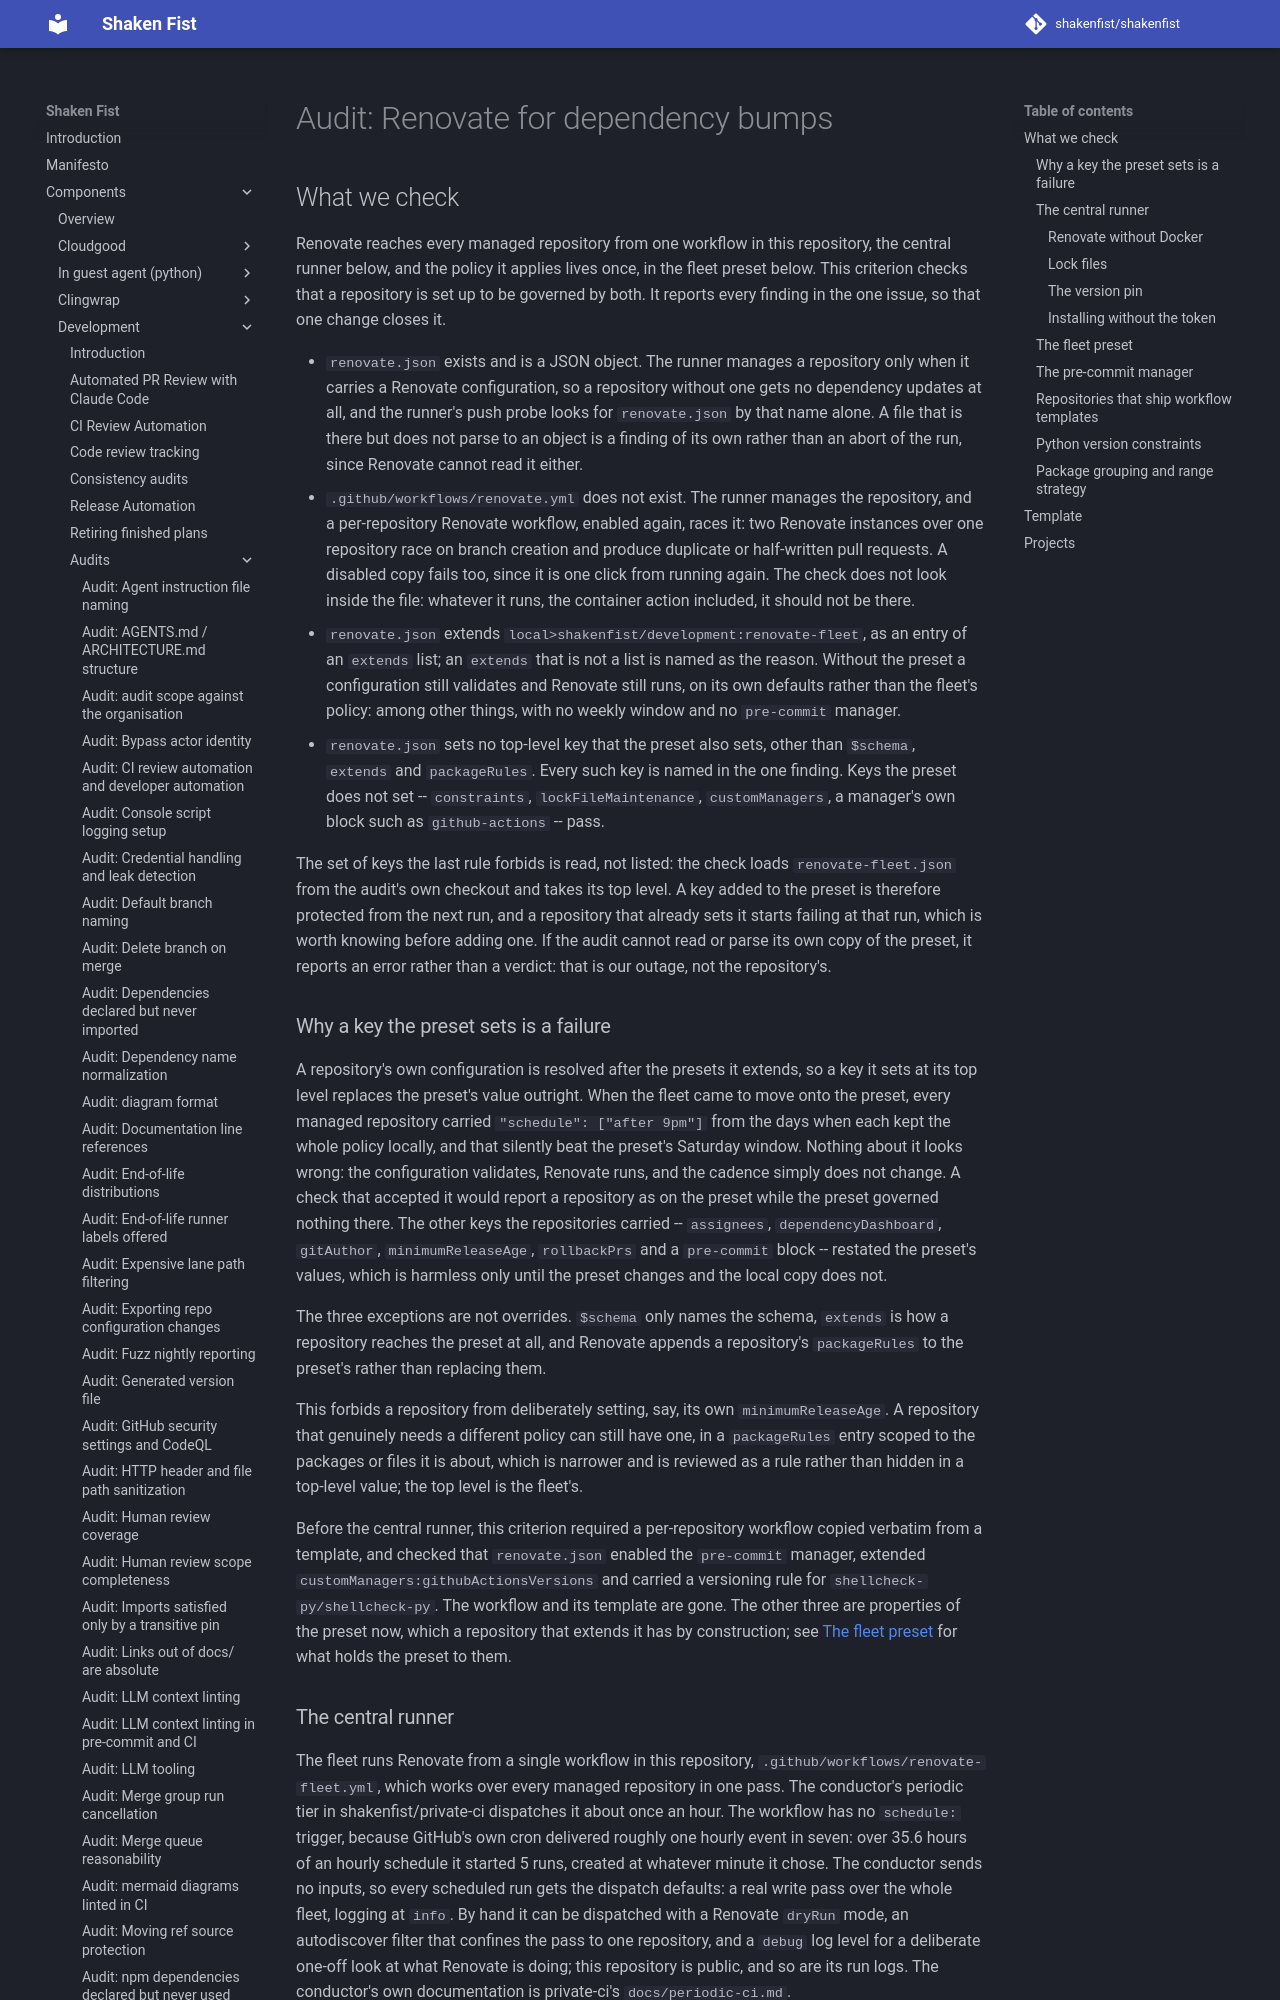

repository: shakenfist/shakenfist · page: components/development/audits/renovate/index.html · generator: mkdocs

# Audit: Renovate for dependency bumps

## What we check

Renovate reaches every managed repository from one workflow in this
repository, the central runner below, and the policy it applies
lives once, in the fleet preset below. This criterion checks that a
repository is set up to be governed by both. It reports every finding
in the one issue, so that one change closes it.

* `renovate.json` exists and is a JSON object. The runner manages a
  repository only when it carries a Renovate configuration, so a
  repository without one gets no dependency updates at all, and the
  runner's push probe looks for `renovate.json` by that name alone. A
  file that is there but does not parse to an object is a finding of
  its own rather than an abort of the run, since Renovate cannot read
  it either.
* `.github/workflows/renovate.yml` does not exist. The runner manages
  the repository, and a per-repository Renovate workflow, enabled
  again, races it: two Renovate instances over one repository race on
  branch creation and produce duplicate or half-written pull requests.
  A disabled copy fails too, since it is one click from running again.
  The check does not look inside the file: whatever it runs, the
  container action included, it should not be there.
* `renovate.json` extends `local>shakenfist/development:renovate-fleet`,
  as an entry of an `extends` list; an `extends` that is not a list is
  named as the reason. Without the preset a configuration still
  validates and Renovate still runs, on its own defaults rather than
  the fleet's policy: among other things, with no weekly window and no
  `pre-commit` manager.
* `renovate.json` sets no top-level key that the preset also sets,
  other than `$schema`, `extends` and `packageRules`. Every such key is
  named in the one finding. Keys the preset does not set --
  `constraints`, `lockFileMaintenance`, `customManagers`, a manager's
  own block such as `github-actions` -- pass.

The set of keys the last rule forbids is read, not listed: the check
loads `renovate-fleet.json` from the audit's own checkout and takes
its top level. A key added to the preset is therefore protected from
the next run, and a repository that already sets it starts failing at
that run, which is worth knowing before adding one. If the audit
cannot read or parse its own copy of the preset, it reports an error
rather than a verdict: that is our outage, not the repository's.

### Why a key the preset sets is a failure

A repository's own configuration is resolved after the presets it
extends, so a key it sets at its top level replaces the preset's value
outright. When the fleet came to move onto the preset, every managed
repository carried `"schedule": ["after 9pm"]` from the days when each
kept the whole policy locally, and that silently beat the preset's
Saturday window. Nothing about it looks wrong: the configuration
validates, Renovate runs, and the cadence simply does not change. A
check that accepted it would report a repository as on the preset
while the preset governed nothing there. The other keys the
repositories carried -- `assignees`, `dependencyDashboard`,
`gitAuthor`, `minimumReleaseAge`, `rollbackPrs` and a `pre-commit`
block -- restated the preset's values, which is harmless only until
the preset changes and the local copy does not.

The three exceptions are not overrides. `$schema` only names the
schema, `extends` is how a repository reaches the preset at all, and
Renovate appends a repository's `packageRules` to the preset's rather
than replacing them.

This forbids a repository from deliberately setting, say, its own
`minimumReleaseAge`. A repository that genuinely needs a different
policy can still have one, in a `packageRules` entry scoped to the
packages or files it is about, which is narrower and is reviewed as a
rule rather than hidden in a top-level value; the top level is the
fleet's.

Before the central runner, this criterion required a per-repository
workflow copied verbatim from a template, and checked that
`renovate.json` enabled the `pre-commit` manager, extended
`customManagers:githubActionsVersions` and carried a versioning rule
for `shellcheck-py/shellcheck-py`. The workflow and its template are
gone. The other three are properties of the preset now, which a
repository that extends it has by construction; see
[The fleet preset](#the-fleet-preset) for what holds the preset to
them.
